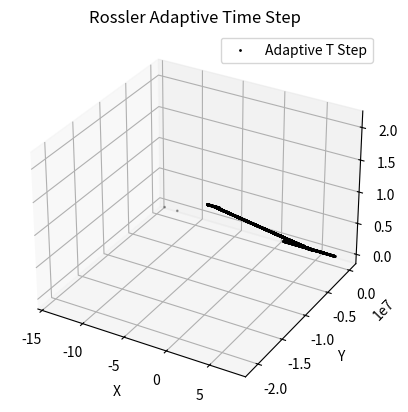

Recreate this plot in Python.
import numpy as np
import matplotlib.pyplot as plt
from mpl_toolkits.mplot3d import Axes3D



class LinearEqu:

    def __init__(self, state_func, size, tolerance = 100000, start_state = None, time_step = 0.001):
        self.size = size
        self.func = state_func
        self.h = time_step
        self.time = 0.0
        self.tolerance = tolerance

        if start_state == None or len(start_state) != self.size:
            self.state = np.zeros(self.size)
        else:
            self.state = np.array(start_state)

        
    def de_step_rk4(self, h, t, x):
        k1 = h * self.func(state = x, t = t)
        k2 = h * self.func(state = x + k1 / 2, t = t + h / 2)
        k3 = h * self.func(state = x + k2 / 2, t = t + h / 2)
        k4 = h * self.func(state = x + k3, t = t + h)

        return t + h, (x + (k1 + 2 * k2 + 2 * k3 + k4) / 6)

    def step(self, adaptive_t):
        if adaptive_t:

            error = self.tolerance + 1
            i = 10
            
            # One step forward
            t1, x1 = self.de_step_rk4(self.h, self.time, self.state)

            # Two steps forward
            t2, x2 = self.de_step_rk4(self.h / 2, self.time, self.state)
            t3, x3 = self.de_step_rk4(self.h / 2, t2, x2)

            error = np.linalg.norm(x3 - x1)

            # This could be done with recursion,
            # But recursion is evil
    

            if(error > self.tolerance):
                while error > self.tolerance and i > 0:
                    self.h = self.h / 2

                    # One step forward
                    t1, x1 = self.de_step_rk4(self.h, self.time, self.state)

                    # Two steps forward
                    t2, x2 = self.de_step_rk4(self.h / 2, self.time, self.state)
                    t3, x3 = self.de_step_rk4(self.h / 2, t2, x2)

                    error = np.linalg.norm(x3 - x1)
                    i -= 1

                if i <= 0:
                    print("Greater Than Exceeded depth")

                # Pick the best step no matter what
                self.time, self.state = t3, x3

            elif(error < self.tolerance):

                # Pick the best step
                self.time, self.state = t3, x3

                while error < self.tolerance and i > 0:
                    self.h = self.h * 2

                    # One step forward
                    t1, x1 = self.de_step_rk4(self.h, self.time, self.state)

                    # Two steps forward
                    t2, x2 = self.de_step_rk4(self.h / 2, self.time, self.state)
                    t3, x3 = self.de_step_rk4(self.h / 2, t2, x2)

                    error = np.linalg.norm(x3 - x1)
                    i -= 1

                if i <= 0:
                    print("Less Than Exceeded depth")

            return
        else:
            t1, x1 = self.de_step_rk4(self.h, self.time, self.state)
            self.time, self.state = t1, x1
            return

    def ode(self, n, adaptive_t = False):
        time = np.zeros(n)
        states = np.zeros(n * self.size).reshape(self.size, n)

        for i in range(n):
            self.step(adaptive_t)
            time[i] = self.time
            states[:,i] = self.state

        return time, states

    def reset(self, start_state = None):
        if start_state == None or len(start_state) != self.size:
            self.state = np.zeros(self.size)
        else:
            self.state = np.array(start_state)

        self.time = 0.0

#  a = 16
#  r = 25
#  b = 4


a = 0.398
b = 2
c = 4

#  def func(state, t):
#      xdot = a * (state[1] - state[0])
#      ydot = r * state[0] - state[0] - state[0] * state[2]
#      zdot = state[0] * state[1] - b * state[2]
#      return np.array([xdot, ydot, zdot])
#
def func_rossler(state, t):
    xdot = -(state[1] + state[2])
    ydot = state[0] + a * state[1]
    zdot = b + state[2] * (state[0] - c)
    return np.array([xdot, ydot, zdot])


if __name__ == '__main__':
    
    fig = plt.figure()
    ax = fig.add_subplot(111, projection='3d')

    start = [-13, -12, 52]

    lorentz = LinearEqu(state_func = func_rossler, size = 3, tolerance = 30, start_state = start, time_step = 1)
    t, states = lorentz.ode(10000, True)
    #  lorentz.reset([-13, -12, 52])
    #  lorentz.h = 0.001
    #  t, states_2 = lorentz.ode(50, False)


    x = states[0]
    y = states[1]
    z = states[2]

    #  x_2 = states_2[0]
    #  y_2 = states_2[1]
    #  z_2 = states_2[2]
    #
    #  ax.scatter(x_2, y_2, z_2, zdir='z', c='blue', s=10, label="Stationary T Step")
    ax.scatter(x, y, z, zdir='z', c='black', label="Adaptive T Step", s=1)

    plt.xlabel("X")
    plt.ylabel("Y")
    plt.title(f'Rossler Adaptive Time Step')
    plt.legend()
    plt.show()
